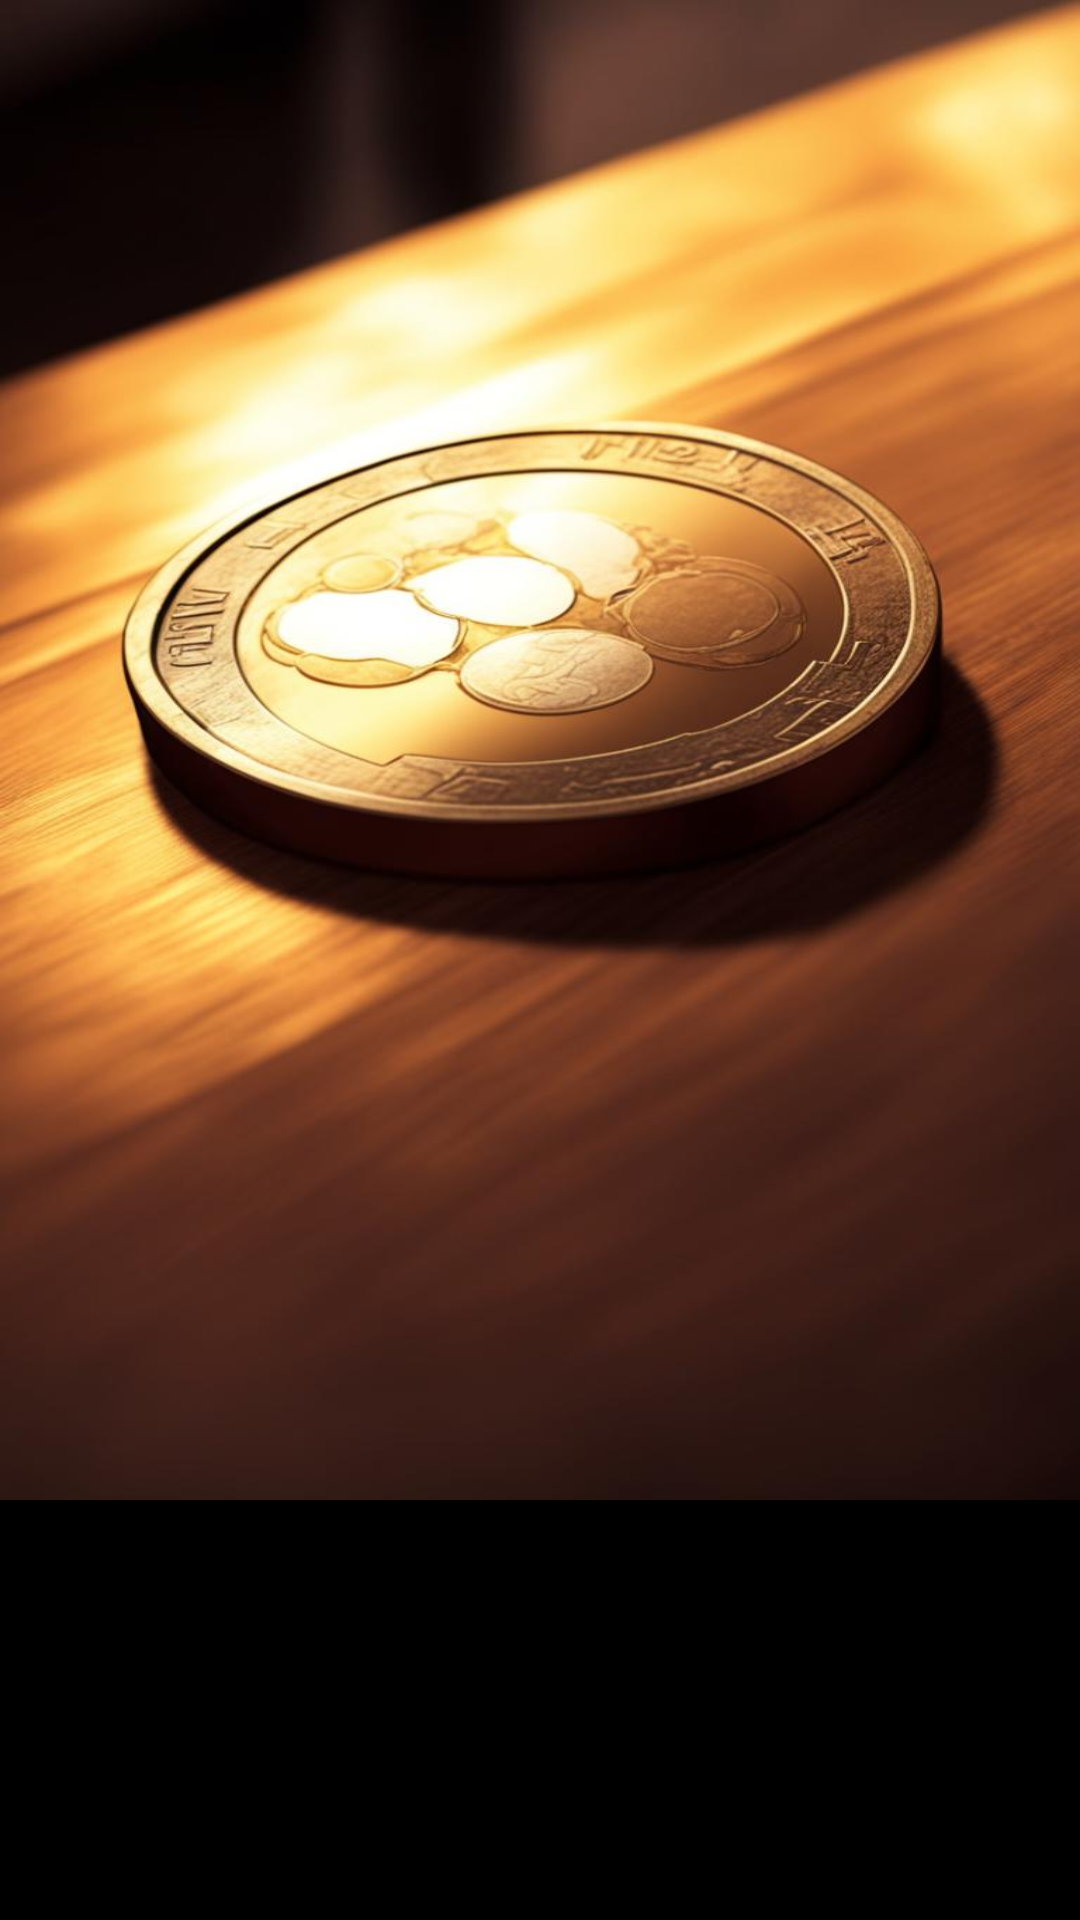

Reconstruct the res/layout file that produces this screen, plus the resources it refers to.
<!-- AndroidManifest.xml: application theme Theme.TextQuest -->
<!-- res/layout/activity_gold.xml -->
<?xml version="1.0" encoding="utf-8"?>
<LinearLayout xmlns:android="http://schemas.android.com/apk/res/android"
    xmlns:app="http://schemas.android.com/apk/res-auto"
    xmlns:tools="http://schemas.android.com/tools"
    android:layout_width="match_parent"
    android:layout_height="match_parent"
    tools:context=".phase1"
    android:background="@color/black"
    android:orientation="vertical">

    <ImageView
        android:layout_width="match_parent"
        android:layout_height="500dp"
        android:scaleType="fitXY"
        android:src="@drawable/gold"
        ></ImageView>
    <ScrollView
        android:layout_width="match_parent"
        android:layout_height="140dp">
        <TextView
            android:id="@+id/tv"
            android:layout_width="match_parent"
            android:layout_height="140dp"
            android:text=""
            android:textColor="@color/white"
            android:textSize="25sp"
            ></TextView>
    </ScrollView>

    <androidx.appcompat.widget.AppCompatButton
        android:id="@+id/next_btn"
        android:layout_width="100dp"
        android:layout_height="50dp"
        android:layout_gravity="right"
        android:text="Далее"
        android:textColor="@color/white"
        android:background="@color/green"></androidx.appcompat.widget.AppCompatButton>


</LinearLayout>
<!-- resources referenced by this layout -->
<resources>
  <color name="black">#FF000000</color>
  <color name="green">#539853</color>
  <color name="white">#FFFFFFFF</color>
  <!-- drawable gold: jpg bitmap (drawable, 63789 bytes) -->
  <style name="Theme.TextQuest" parent="Base.Theme.TextQuest" />
  <style name="Base.Theme.TextQuest" parent="Theme.Material3.DayNight.NoActionBar">
          
          
      </style>
</resources>
